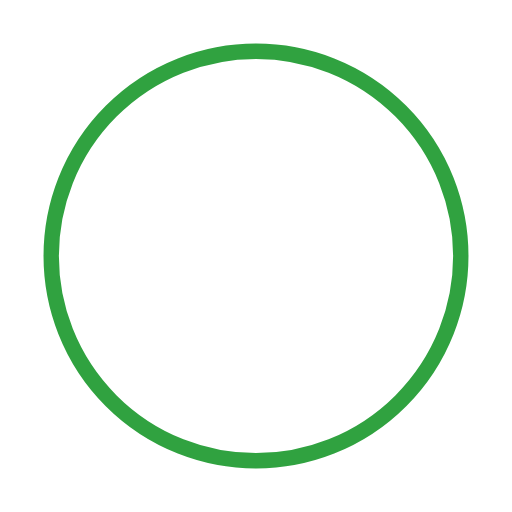
t = 0.00 s
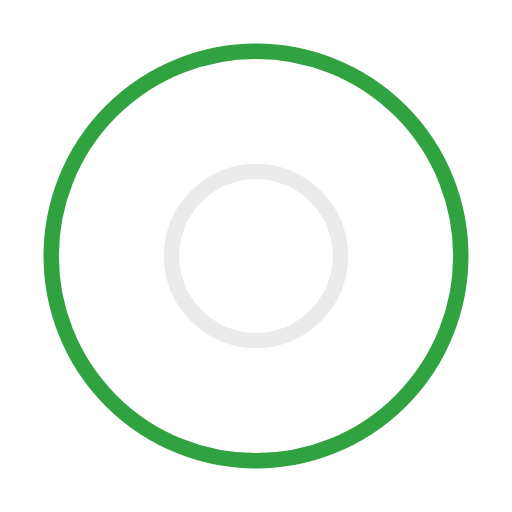
t = 0.50 s
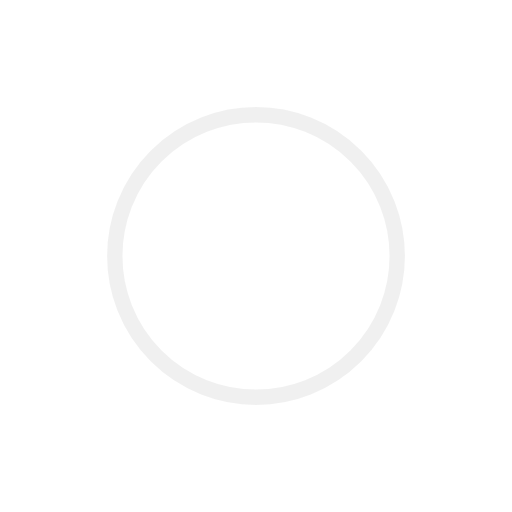
t = 1.00 s
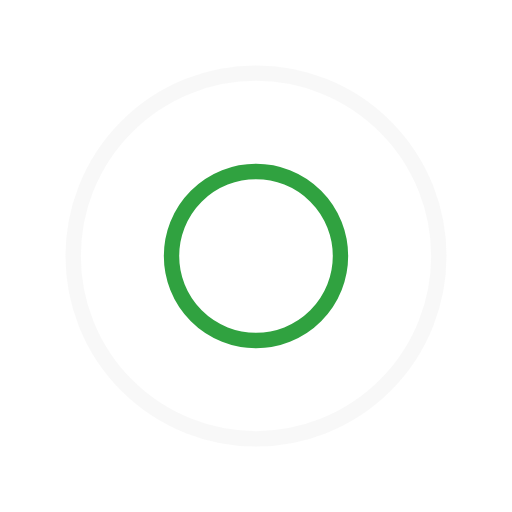
t = 1.50 s
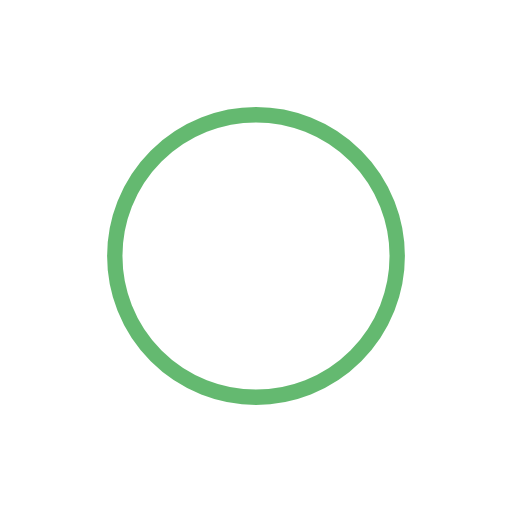
t = 2.00 s
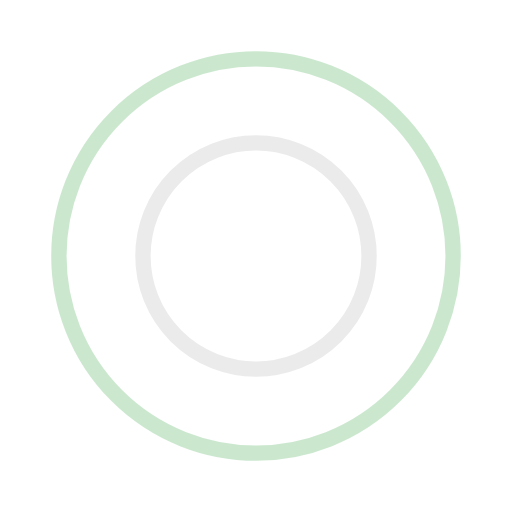
t = 2.67 s

The animated SVG that drew these frames (rendered in a browser with its animation timeline set to each time). Animation: 4 SMIL elements (animate=4); one cycle of 3.00 s, repeats indefinitely.

<?xml version="1.0" encoding="utf-8"?><svg width='80px' height='80px' xmlns="http://www.w3.org/2000/svg" viewBox="0 0 100 100" preserveAspectRatio="xMidYMid" class="uil-ripple"><rect x="0" y="0" width="100" height="100" fill="none" class="bk"></rect><g> <animate attributeName="opacity" dur="2s" repeatCount="indefinite" begin="0s" keyTimes="0;0.33;1" values="1;1;0"></animate><circle cx="50" cy="50" r="40" stroke="#ebebeb" fill="none" stroke-width="3" stroke-linecap="round"><animate attributeName="r" dur="2s" repeatCount="indefinite" begin="0s" keyTimes="0;0.33;1" values="0;22;44"></animate></circle></g><g><animate attributeName="opacity" dur="2s" repeatCount="indefinite" begin="1s" keyTimes="0;0.33;1" values="1;1;0"></animate><circle cx="50" cy="50" r="40" stroke="#30A240" fill="none" stroke-width="3" stroke-linecap="round"><animate attributeName="r" dur="2s" repeatCount="indefinite" begin="1s" keyTimes="0;0.33;1" values="0;22;44"></animate></circle></g></svg>
